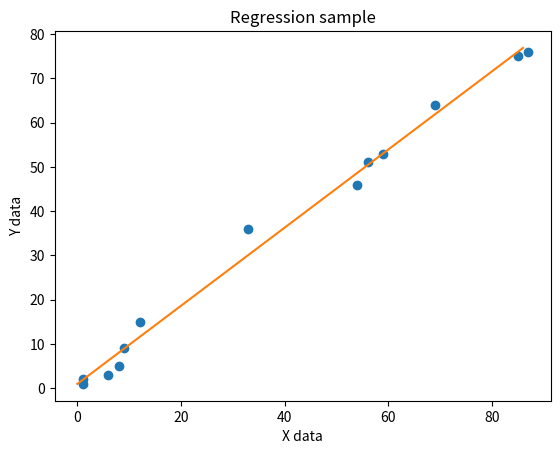

Here is the Python script that generated this plot:
import matplotlib.pyplot as plt
from scipy import stats
from numpy import arange

Xdata = [1,59,87,6,12,33,9,85,1,69,8,54,56]  #Input data as array
Ydata = [9,51,46,5,15,36,75,64,76,53,3,1,2]

Xdata.sort() #Sort data in ascending order
Ydata.sort()
print("X data = ",Xdata)
print("Y data = ",Ydata)

slope, intercept, r_value, p_value, std_err = stats.linregress(Xdata,Ydata)
print("Slope = ", slope)
print("Intercept = ", intercept)
print("R value = ", r_value)
print("P value = ", p_value)
print("Standard error = ", std_err)

xi=arange(0,max(Xdata)) #determine line range of y=mx+b using max Xdata
Line = slope*xi+intercept

plt.plot(Xdata,Ydata, 'o', Line)
plt.title('Regression sample')
plt.xlabel('X data')
plt.ylabel('Y data')
plt.show()